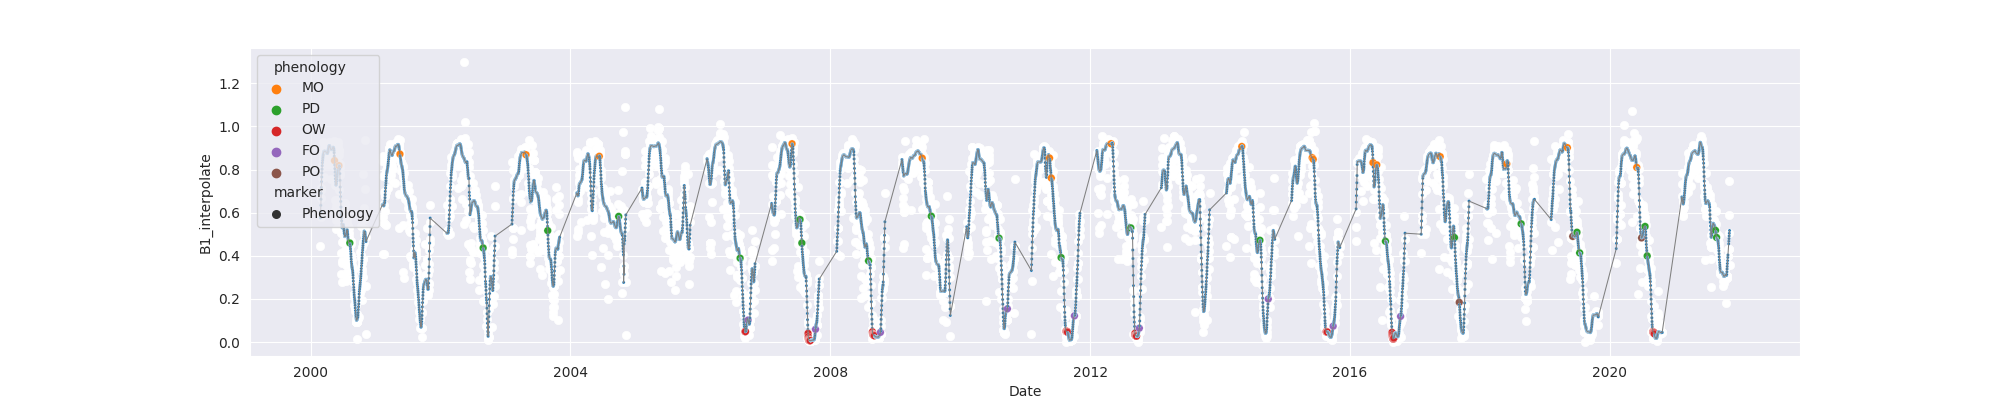

The file beside this chart, header and first rows:
system:time_start, B1, B1_interpolate, B1_phenology
2000-02-25, 0.4451, 0.4451, 
2000-02-26, , 0.5794, 
2000-02-27, 0.7138, 0.7138, 
2000-02-28, , 0.6661, 
2000-02-29, , 0.7138, 
2000-03-01, 0.705, 0.705, 
2000-03-02, , 0.7587, 
2000-03-03, 0.8123, 0.8123, 
2000-03-04, , 0.8123, 
2000-03-05, , 0.8157, 
2000-03-06, , 0.8175, 
2000-03-07, 0.8192, 0.8192, 
2000-03-08, 0.8494, 0.8494, 
2000-03-09, , 0.8527, 
2000-03-10, , 0.8639, 
2000-03-11, , 0.88, 
2000-03-12, 0.8785, 0.8785, 
2000-03-13, 0.9284, 0.9284, 
2000-03-14, , 0.888, 
2000-03-15, , 0.8974, 
2000-03-16, , 0.8831, 
2000-03-17, 0.8665, 0.8665, 
2000-03-18, 0.7646, 0.7646, 
2000-03-19, 0.8831, 0.8831, 
2000-03-20, , 0.8845, 
2000-03-21, , 0.8677, 
2000-03-22, , 0.8831, 
2000-03-23, , 0.8888, 
2000-03-24, , 0.8859, 
2000-03-25, , 0.8927, 
2000-03-26, 0.905, 0.905, 
2000-03-27, 0.8782, 0.8782, 
2000-03-28, 0.9086, 0.9086, 
2000-03-29, , 0.8847, 
2000-03-30, , 0.8785, 
2000-03-31, , 0.8785, 
2000-04-01, , 0.8782, 
2000-04-02, , 0.8657, 
2000-04-03, , 0.8674, 
2000-04-04, , 0.879, 
2000-04-05, , 0.8782, 
2000-04-06, 0.821, 0.821, 
2000-04-07, , 0.8674, 
2000-04-08, , 0.8674, 
2000-04-09, 0.9137, 0.9137, 
2000-04-10, , 0.8879, 
2000-04-11, , 0.9136, 
2000-04-12, , 0.9184, 
2000-04-13, , 0.9137, 
2000-04-14, 0.9136, 0.9136, 
2000-04-15, 0.9278, 0.9278, 
2000-04-16, , 0.9158, 
2000-04-17, , 0.9089, 
2000-04-18, 0.9061, 0.9061, 
2000-04-19, , 0.9089, 
2000-04-20, 0.9118, 0.9118, 
2000-04-21, 0.8735, 0.8735, 
2000-04-22, 0.8978, 0.8978, 
2000-04-23, , 0.8735, 
2000-04-24, , 0.827, 
... 7,865 more rows
